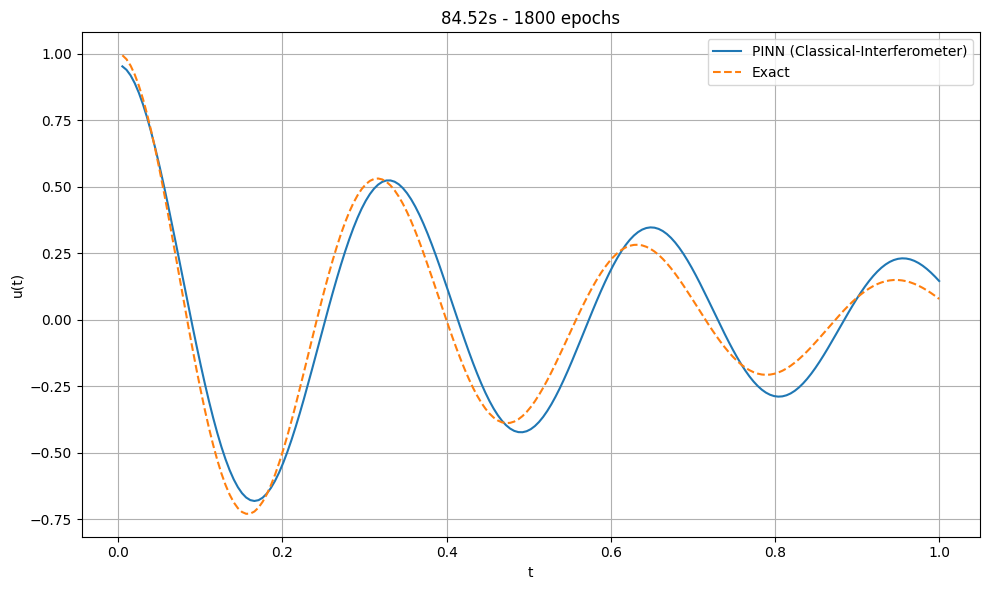

The file beside this chart, header and first rows:
epoch, elapsed time (s), Loss, IC_u, IC_du, PDE
0, 0.06, 1.5631e+00, 4.4951e-01, 3.2105e-01, 1.0815e+04
100, 4.42, 6.6247e-01, 4.6479e-01, 2.2465e-01, 1.7522e+03
200, 8.73, 5.2653e-01, 3.4501e-01, 7.3416e-02, 1.7418e+03
300, 13.12, 3.2991e-01, 1.7398e-01, 1.8299e-02, 1.5409e+03
400, 17.41, 1.8556e-01, 8.0936e-02, 4.8899e-03, 1.0413e+03
500, 22.22, 1.0149e-01, 3.0640e-02, 1.2585e-03, 7.0728e+02
600, 26.92, 8.0996e-02, 1.5328e-02, 5.4786e-04, 6.5613e+02
700, 31.74, 7.1968e-02, 1.1213e-02, 4.7209e-04, 6.0708e+02
800, 36.50, 6.5760e-02, 9.7759e-03, 8.0120e-04, 5.5904e+02
900, 41.24, 6.0397e-02, 8.8318e-03, 3.1849e-04, 5.1534e+02
1000, 45.98, 5.5095e-02, 8.0399e-03, 2.1539e-04, 4.7034e+02
1100, 50.83, 4.9950e-02, 7.2120e-03, 9.1134e-05, 4.2729e+02
1200, 55.56, 4.4956e-02, 6.4293e-03, 1.1479e-04, 3.8516e+02
1300, 60.39, 4.0225e-02, 5.6065e-03, 6.5628e-05, 3.4612e+02
1400, 65.23, 3.5636e-02, 4.8404e-03, 4.8193e-05, 3.0791e+02
1500, 69.98, 3.1310e-02, 4.0633e-03, 1.5442e-05, 2.7246e+02
1600, 74.78, 2.9104e-02, 3.3115e-03, 2.0471e-02, 2.3745e+02
1700, 79.69, 2.2546e-02, 2.5841e-03, 1.6581e-05, 1.9960e+02
1800, 84.52, 1.7665e-02, 1.8109e-03, 2.9298e-05, 1.5852e+02
